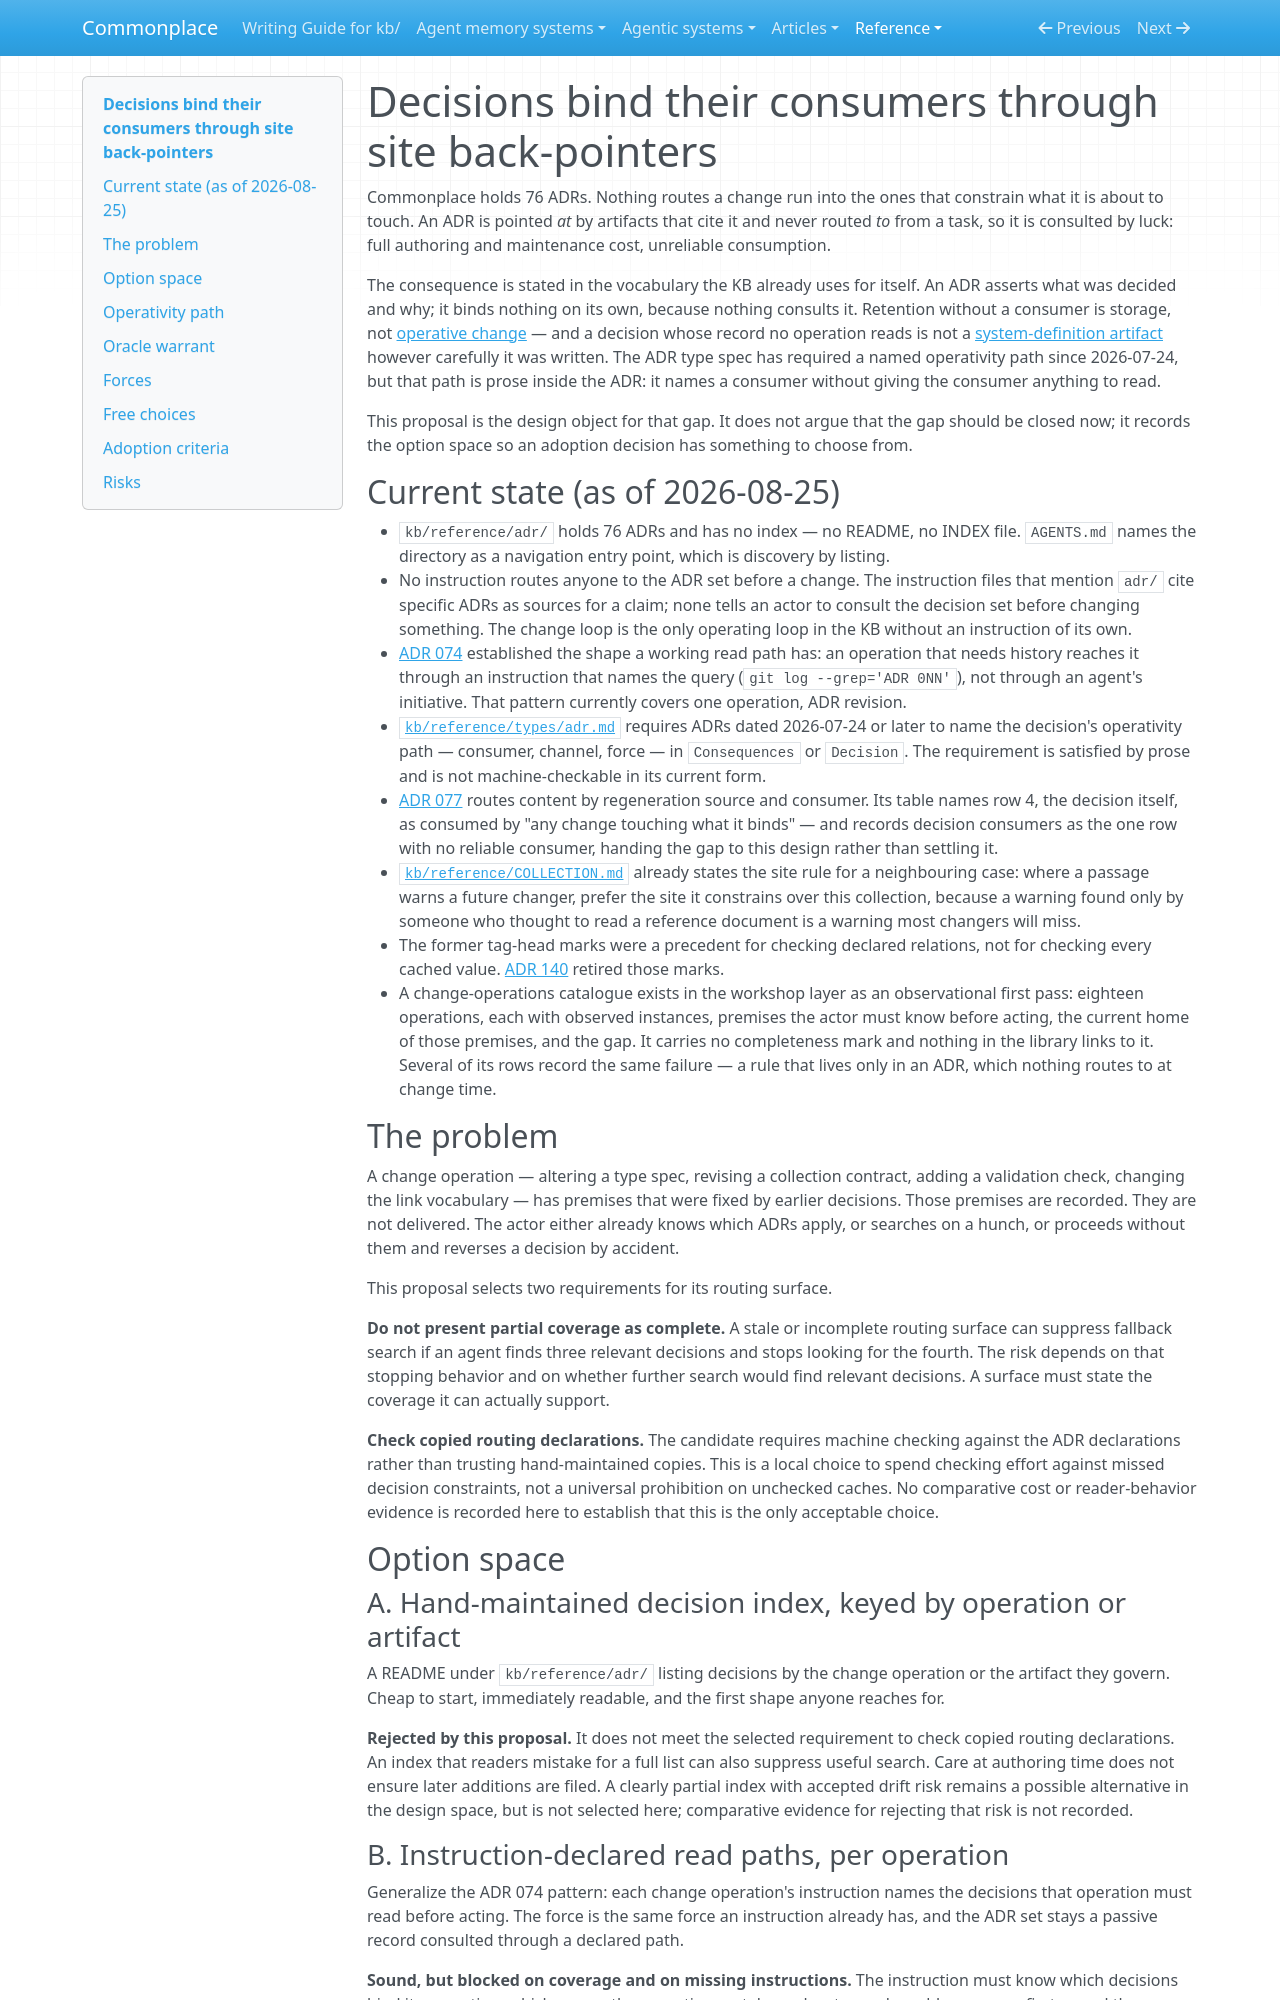

repository: zby/commonplace · page: reference/proposals/decisions-bind-their-consumers-through-site-back-pointers/index.html · generator: mkdocs

---
description: "Proposal: make a recorded decision reach the operations it constrains by having each ADR declare the artifacts it binds and each bound artifact carry a checked back-pointer, rather than a hand-maintained decision index"
type: reference/types/design-proposal.md
tags: []
---

# Decisions bind their consumers through site back-pointers

Commonplace holds 76 ADRs. Nothing routes a change run into the ones that
constrain what it is about to touch. An ADR is pointed *at* by artifacts that
cite it and never routed *to* from a task, so it is consulted by luck: full
authoring and maintenance cost, unreliable consumption.

The consequence is stated in the vocabulary the KB already uses for itself. An
ADR asserts what was decided and why; it binds nothing on its own, because
nothing consults it. Retention without a consumer is storage, not
[operative change](../../theory/definitions/operative-change.md) — and a
decision whose record no operation reads is not a
[system-definition artifact](../../theory/definitions/system-definition-artifact.md)
however carefully it was written. The ADR type spec has required a named
operativity path since 2026-07-24, but that path is prose inside the ADR: it
names a consumer without giving the consumer anything to read.

This proposal is the design object for that gap. It does not argue that the
gap should be closed now; it records the option space so an adoption decision
has something to choose from.

## Current state (as of 2026-08-25)

- `kb/reference/adr/` holds 76 ADRs and has no index — no README, no INDEX
  file. `AGENTS.md` names the directory as a navigation entry point, which is
  discovery by listing.
- No instruction routes anyone to the ADR set before a change. The instruction
  files that mention `adr/` cite specific ADRs as sources for a claim; none
  tells an actor to consult the decision set before changing something. The
  change loop is the only operating loop in the KB without an instruction of
  its own.
- [ADR 074](../adr/074-git-is-the-change-history-layer.md) established the
  shape a working read path has: an operation that needs history reaches it
  through an instruction that names the query (`git log --grep='ADR 0NN'`),
  not through an agent's initiative. That pattern currently covers one
  operation, ADR revision.
- [`kb/reference/types/adr.md`](../types/adr.md) requires ADRs dated 2026-07-24
  or later to name the decision's operativity path — consumer, channel, force
  — in `Consequences` or `Decision`. The requirement is satisfied by prose and
  is not machine-checkable in its current form.
- [ADR 077](../adr/077-content-routing-by-regeneration-source-and-consumer.md)
  routes content by regeneration source and consumer. Its table names row 4,
  the decision itself, as consumed by "any change touching what it binds" —
  and records decision consumers as the one row with no reliable consumer,
  handing the gap to this design rather than settling it.
- [`kb/reference/COLLECTION.md`](../COLLECTION.md) already states the site
  rule for a neighbouring case: where a passage warns a future changer, prefer
  the site it constrains over this collection, because a warning found only by
  someone who thought to read a reference document is a warning most changers
  will miss.
- The former tag-head marks were a precedent for checking declared relations, not for checking every cached value. [ADR 140](../adr/140-tag-heads-are-selective.md) retired those marks.
- A change-operations catalogue exists in the workshop layer as an
  observational first pass: eighteen operations, each with observed instances,
  premises the actor must know before acting, the current home of those
  premises, and the gap. It carries no completeness mark and nothing in the
  library links to it. Several of its rows record the same failure — a rule
  that lives only in an ADR, which nothing routes to at change time.

## The problem

A change operation — altering a type spec, revising a collection contract,
adding a validation check, changing the link vocabulary — has premises that
were fixed by earlier decisions. Those premises are recorded. They are not
delivered. The actor either already knows which ADRs apply, or searches on a
hunch, or proceeds without them and reverses a decision by accident.

This proposal selects two requirements for its routing surface.

**Do not present partial coverage as complete.** A stale or incomplete routing
surface can suppress fallback search if an agent finds three relevant decisions
and stops looking for the fourth. The risk depends on that stopping behavior
and on whether further search would find relevant decisions. A surface must
state the coverage it can actually support.

**Check copied routing declarations.** The candidate requires machine checking
against the ADR declarations rather than trusting hand-maintained copies.
This is a local choice to spend checking effort against missed decision
constraints, not a universal prohibition on unchecked caches. No comparative
cost or reader-behavior evidence is recorded here to establish that this is the
only acceptable choice.

## Option space

### A. Hand-maintained decision index, keyed by operation or artifact

A README under `kb/reference/adr/` listing decisions by the change operation
or the artifact they govern. Cheap to start, immediately readable, and the
first shape anyone reaches for.

**Rejected by this proposal.** It does not meet the selected requirement to
check copied routing declarations. An index that readers mistake for a full
list can also suppress useful search. Care at authoring time does not ensure
later additions are filed. A clearly partial index with accepted drift risk
remains a possible alternative in the design space, but is not selected here;
comparative evidence for rejecting that risk is not recorded.
